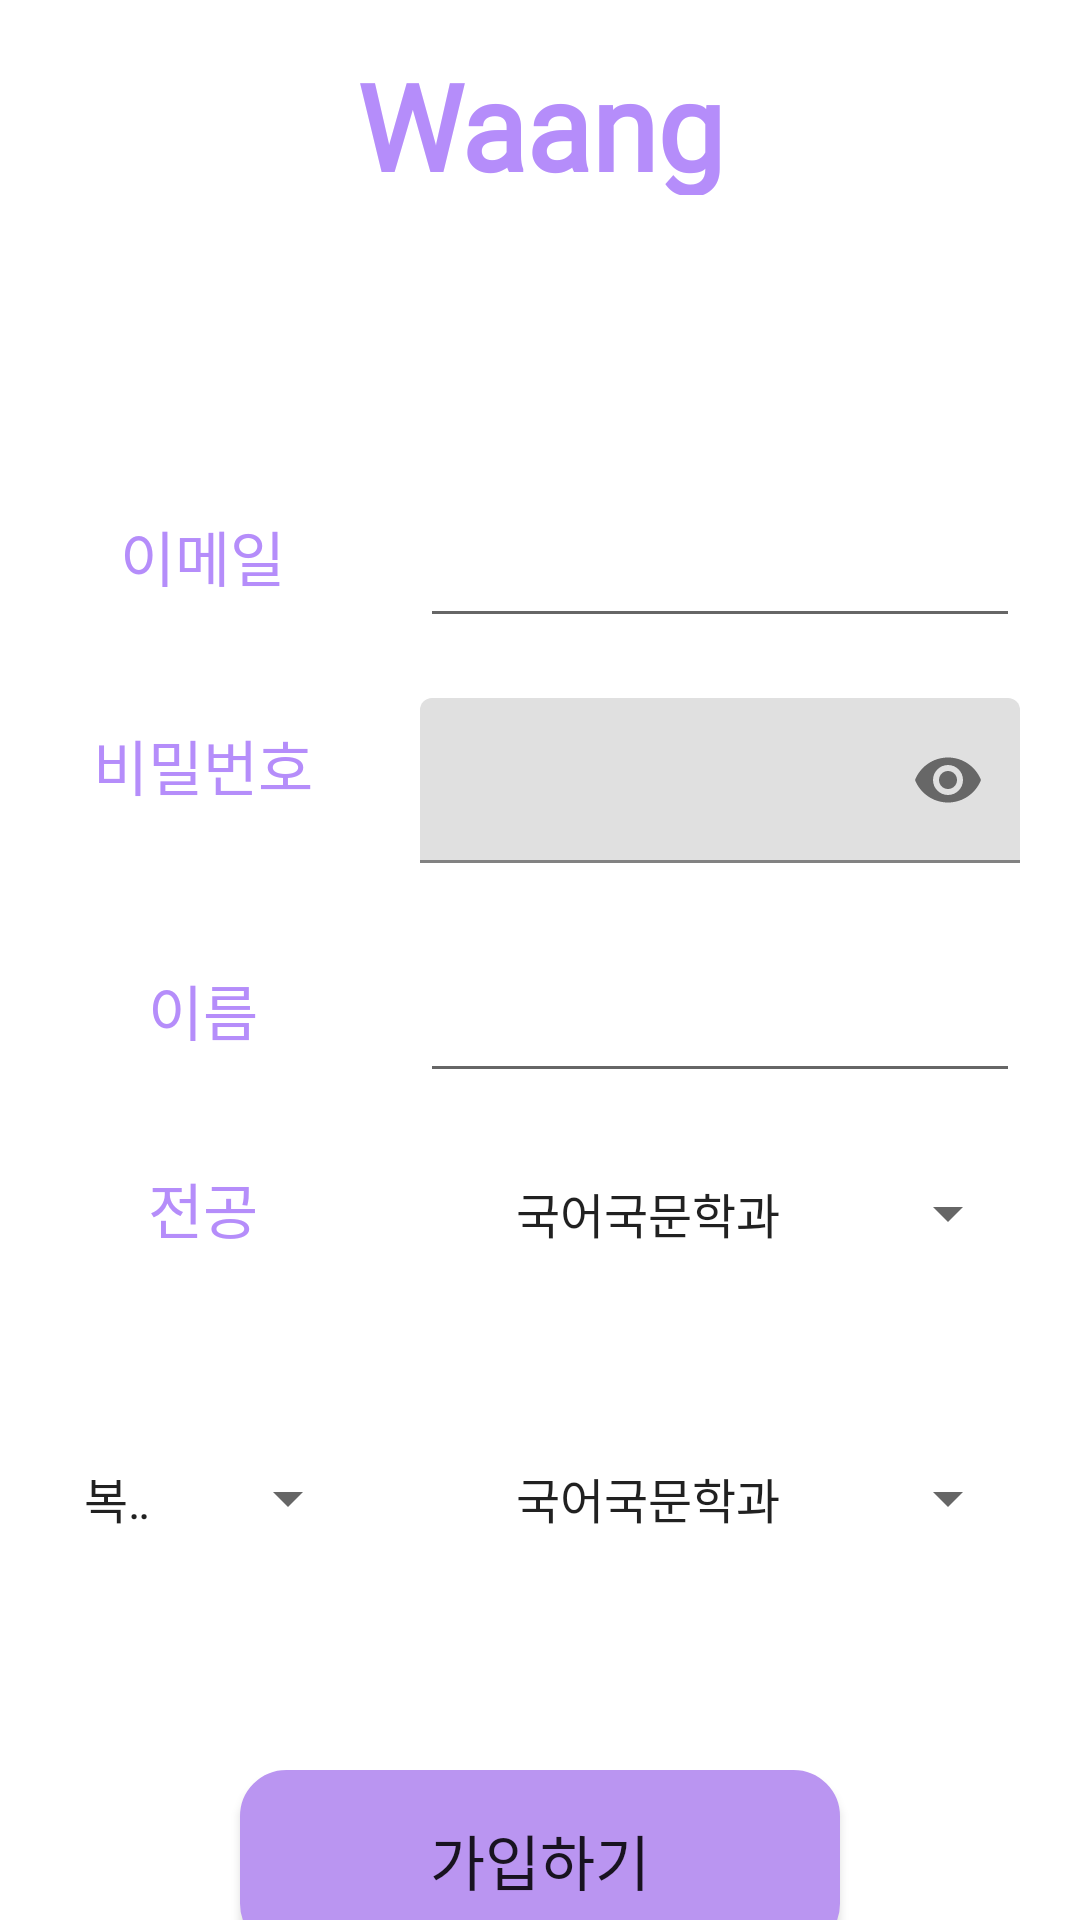

Here is an Android app screen rendered from its layout file. Give the layout XML and the strings, colors and styles it references.
<!-- AndroidManifest.xml: application theme Theme.Waang -->
<!-- res/layout/activity_register.xml -->
<?xml version="1.0" encoding="utf-8"?>
<LinearLayout
    xmlns:android="http://schemas.android.com/apk/res/android"
    xmlns:app= "http://schemas.android.com/apk/res-auto"
    xmlns:tools="http://schemas.android.com/tools"
    android:layout_width="match_parent"
    android:layout_height="wrap_content"
    android:orientation="vertical"
    android:gravity="center">

    <LinearLayout
        android:layout_width="match_parent"
        android:layout_height="100dp"
        android:orientation="vertical"
        android:gravity="center">

        <TextView
            android:id="@+id/logo"
            android:layout_width="match_parent"
            android:layout_height="50dp"
            android:layout_gravity="top"
            android:fontFamily="@font/jua"
            android:gravity="center"
            android:text="Waang"
            android:textColor="#B58DFA"
            android:textSize="40dp"
            android:textStyle="bold"></TextView>

    </LinearLayout>

<LinearLayout
    android:layout_width="match_parent"
    android:layout_height="500dp"
    android:orientation="vertical"
    android:gravity="center">
    <LinearLayout
        android:layout_width="match_parent"
        android:layout_height="90dp"
        android:gravity="center"
        android:layout_gravity="center"
        android:orientation="horizontal">

        <TextView
            android:id="@+id/textid"
            android:layout_width="100dp"
            android:layout_height="wrap_content"
            android:fontFamily="@font/jua"
            android:gravity="center"
            android:text="이메일 "
            android:textColor="#B58DFA"
            android:textSize="20sp" />

        <EditText
            android:id="@+id/register_email"
            android:layout_width="200dp"
            android:layout_height="55dp"
            android:layout_marginLeft="20dp"
            android:lineSpacingExtra="20dp"
            android:textSize="18dp"
            android:text=""
            android:ems="10"
            android:fontFamily="@font/jua"
            android:inputType="textPersonName" />
    </LinearLayout>

    <LinearLayout
        android:layout_width="match_parent"
        android:layout_height="75dp"
        android:gravity="center_horizontal"
        android:orientation="horizontal">

        <TextView
            android:id="@+id/textpw"
            android:layout_width="100dp"
            android:layout_height="wrap_content"
            android:layout_marginTop="10dp"
            android:fontFamily="@font/jua"
            android:gravity="center_horizontal"
            android:text="비밀번호 "
            android:textColor="#B58DFA"
            android:textSize="20sp" />

        <LinearLayout
            android:layout_width="200dp"
            android:layout_height="wrap_content"
            android:orientation="vertical"
            android:layout_marginLeft="20dp"
            android:gravity="center"
            android:layout_gravity="center">

            <com.google.android.material.textfield.TextInputLayout
                android:id="@+id/PW1"
                android:layout_width="210dp"
                android:layout_height="55dp"
                android:gravity="center"
                app:passwordToggleEnabled="true">

                <EditText
                    android:id="@+id/register_pw"
                    android:layout_width="200dp"
                    android:layout_height="55dp"
                    android:ems="10"
                    android:inputType="textPassword"
                    android:textSize="18dp" />
            </com.google.android.material.textfield.TextInputLayout>
            <TextView
                android:id="@+id/warning"
                android:layout_width="200dp"
                android:layout_height="15dp"
                android:textColor="#FF0000"
                android:textSize="5dp"
                android:ems="10"
                />

        </LinearLayout>
    </LinearLayout>

    <LinearLayout
        android:layout_width="match_parent"
        android:layout_height="75dp"
        android:gravity="center_horizontal"
        android:layout_marginTop="4dp"
        android:layout_gravity="center"
        android:orientation="horizontal"
        >

        <TextView
            android:id="@+id/name"
            android:layout_width="100dp"
            android:layout_height="wrap_content"
            android:fontFamily="@font/jua"
            android:gravity="center"
            android:text="이름 "
            android:textColor="#B58DFA"
            android:textSize="20sp" />

        <EditText
            android:id="@+id/login_name"
            android:layout_width="200dp"
            android:layout_height="55dp"
            android:layout_marginLeft="20dp"
            android:gravity="center"
            android:textSize="18dp"
            android:ems="10"
            android:fontFamily="@font/jua"
            android:inputType="textPersonName" />
    </LinearLayout>


    <LinearLayout
        android:layout_width="match_parent"
        android:layout_height="75dp"
        android:gravity="center_horizontal"
        android:orientation="horizontal">

        <TextView
            android:id="@+id/major"
            android:layout_width="100dp"
            android:layout_height="wrap_content"
            android:fontFamily="@font/jua"
            android:gravity="center_horizontal"
            android:text="전공 "
            android:textColor="#B58DFA"
            android:textSize="20sp" />

        <Spinner
            android:id="@+id/majorspinner"
            android:gravity="center_horizontal"
            android:textAlignment="center"
            android:layout_marginLeft="20dp"
            android:layout_width="200dp"
            android:layout_height="40dp"
            android:entries="@array/major">
        </Spinner>
    </LinearLayout>


    <LinearLayout
        android:layout_width="match_parent"
        android:layout_height="80dp"
        android:gravity="center"
        android:layout_gravity="center"
        android:orientation="horizontal">

        <Spinner
            android:id="@+id/choicepinner"
            android:layout_gravity="center"
            android:textAlignment="center"
            android:layout_width="100dp"
            android:layout_height="40dp"
            android:entries="@array/choice">
        </Spinner>
        <Spinner
            android:id="@+id/minorspinner"
            android:layout_marginLeft="20dp"
            android:layout_gravity="center"
            android:textAlignment="center"
            android:layout_width="200dp"
            android:layout_height="40dp"
            android:entries="@array/minor">
        </Spinner>
    </LinearLayout>
</LinearLayout>


        <Button
            android:id="@+id/registerbtn"
            android:layout_width="200dp"
            android:layout_height="60dp"
            android:layout_gravity="center_vertical|center_horizontal"
            android:background="@drawable/edge"
            android:fontFamily="@font/jua"
            android:text="가입하기"
            android:textSize="20sp"
            app:backgroundTint="#BA95F1"></Button>

</LinearLayout>
<!-- resources referenced by this layout -->
<resources>
  <string-array name="choice">
          <item>복수전공</item>
          <item>부전공</item>
          <item>심화전공</item>
      </string-array>
  <string-array name="major">
          <item>국어국문학과</item>
          <item>영어영문학과</item>
          <item>독일어문문화학과</item>
          <item>프랑스어문문화학과</item>
          <item>일본어문문화학과</item>
          <item>중국어문문화학과</item>
          <item>사학과</item>
          <item>정치외교학과</item>
          <item>심리학과</item>
          <item>지리학과</item>
          <item>경제학과</item>
          <item>경영학부</item>
          <item>미디어커뮤니케이션학과</item>
          <item>사회복지학과</item>
          <item>법학부</item>
          <item>수리통계데이터사이언스학부</item>
          <item>화학에너지융합학부</item>
          <item>서비스디자인공학과</item>
          <item>융합보안공학과</item>
          <item>청정융합에너지공학과</item>
          <item>바이오생명공학과</item>
          <item>바이오식품공학과</item>
          <item>컴퓨터공학과</item>
          <item>AI융합학부</item>
          <item>간호학과</item>
          <item>바이오신약의과학부</item>
          <item>바이오헬스융합학부</item>
          <item>스포츠과학부</item>
          <item>의류산업학과</item>
          <item>소비자생활문화산업학과</item>
          <item>뷰티산업학과</item>
          <item>사회교육과</item>
          <item>윤리교육과</item>
          <item>한문교육과</item>
          <item>유아교육과</item>
          <item>동양화과</item>
          <item>서양화과</item>
          <item>조소과</item>
          <item>공예과</item>
          <item>산업디자인과</item>
          <item>성악과</item>
          <item>기악과</item>
          <item>작곡과</item>
          <item>융합문화예술대학</item>
      </string-array>
  <string-array name="minor">
          <item>국어국문학과</item>
          <item>영어영문학과</item>
          <item>독일어문문화학과</item>
          <item>프랑스어문문화학과</item>
          <item>일본어문문화학과</item>
          <item>중국어문문화학과</item>
          <item>사학과</item>
          <item>정치외교학과</item>
          <item>심리학과</item>
          <item>지리학과</item>
          <item>경제학과</item>
          <item>경영학부</item>
          <item>미디어커뮤니케이션학과</item>
          <item>사회복지학과</item>
          <item>법학부</item>
          <item>수리통계데이터사이언스학부</item>
          <item>화학에너지융합학부</item>
          <item>서비스디자인공학과</item>
          <item>융합보안공학과</item>
          <item>청정융합에너지공학과</item>
          <item>바이오생명공학과</item>
          <item>바이오식품공학과</item>
          <item>컴퓨터공학과</item>
          <item>AI융합학부</item>
          <item>간호학과</item>
          <item>바이오신약의과학부</item>
          <item>바이오헬스융합학부</item>
          <item>스포츠과학부</item>
          <item>의류산업학과</item>
          <item>소비자생활문화산업학과</item>
          <item>뷰티산업학과</item>
          <item>사회교육과</item>
          <item>윤리교육과</item>
          <item>한문교육과</item>
          <item>유아교육과</item>
          <item>동양화과</item>
          <item>서양화과</item>
          <item>조소과</item>
          <item>공예과</item>
          <item>산업디자인과</item>
          <item>성악과</item>
          <item>기악과</item>
          <item>작곡과</item>
          <item>융합문화예술대학</item>
      </string-array>
  <!-- drawable edge (drawable-v24) -->
  <shape xmlns:android="http://schemas.android.com/apk/res/android" >
  
      <solid android:color="#FFFFFF" /> //배경색
  
      <stroke
          android:width="1dp"
          android:color="#B58DFA" /> //선색
      <corners
          android:topLeftRadius="15dp"
          android:topRightRadius="15dp"
          android:bottomLeftRadius="15dp"
          android:bottomRightRadius="15dp"  /> // 선 휘는각도
  
      />
  
  </shape>
  <style name="Theme.Waang" parent="Theme.MaterialComponents.DayNight.DarkActionBar">
          
          <item name="colorPrimary">@color/purple_500</item>
          <item name="colorPrimaryVariant">@color/purple_700</item>
          <item name="colorOnPrimary">@color/white</item>
          
          <item name="colorSecondary">@color/teal_200</item>
          <item name="colorSecondaryVariant">@color/teal_700</item>
          <item name="colorOnSecondary">@color/black</item>
          
          <item name="android:statusBarColor" tools:targetApi="l">?attr/colorPrimaryVariant</item>
          
      </style>
  <!-- not gathered from this repository: default colours our renderer supplied (Android Studio template values) -->
  <color name="purple_500">#FF6200EE</color>
  <color name="purple_700">#FF3700B3</color>
  <color name="teal_200">#FF03DAC5</color>
  <color name="teal_700">#FF018786</color>
  <color name="black">#FF000000</color>
  <color name="white">#FFFFFFFF</color>
</resources>
